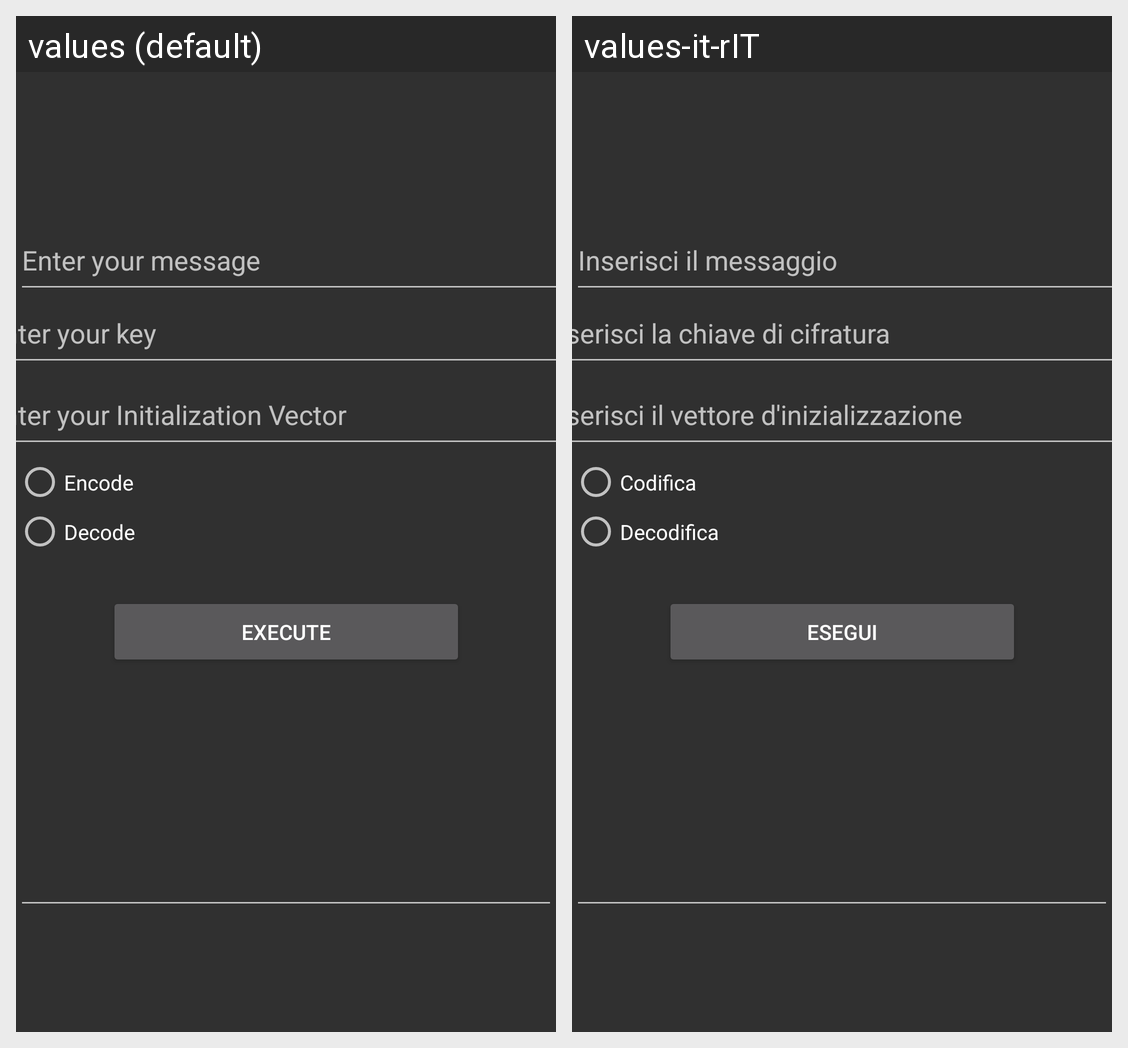

Translations of the strings shown on this Android screen, per locale in the grid:
Android screen res/layout/fragment_aes.xml rendered under 2 locales, left to right: values (default), values-it-rIT. Device: Nexus 5 (rendered at 1080×1920; each locale shown at half size, 540×960, under a caption strip naming it); theme Theme.AppCompat.NoActionBar.
Strings drawn on this screen, with the default value and each locale's value (text and hints the layout hard-codes, and strings that could not be matched under every locale, appear in the picture but are not listed):

set_message
  values: Enter your message
  values-it-rIT: Inserisci il messaggio

set_key
  values: Enter your key
  values-it-rIT: Inserisci la chiave di cifratura

set_Iv
  values: Enter your Initialization Vector
  values-it-rIT: Inserisci il vettore d'inizializzazione

encode
  values: Encode
  values-it-rIT: Codifica

decode
  values: Decode
  values-it-rIT: Decodifica

execute
  values: Execute
  values-it-rIT: Esegui
